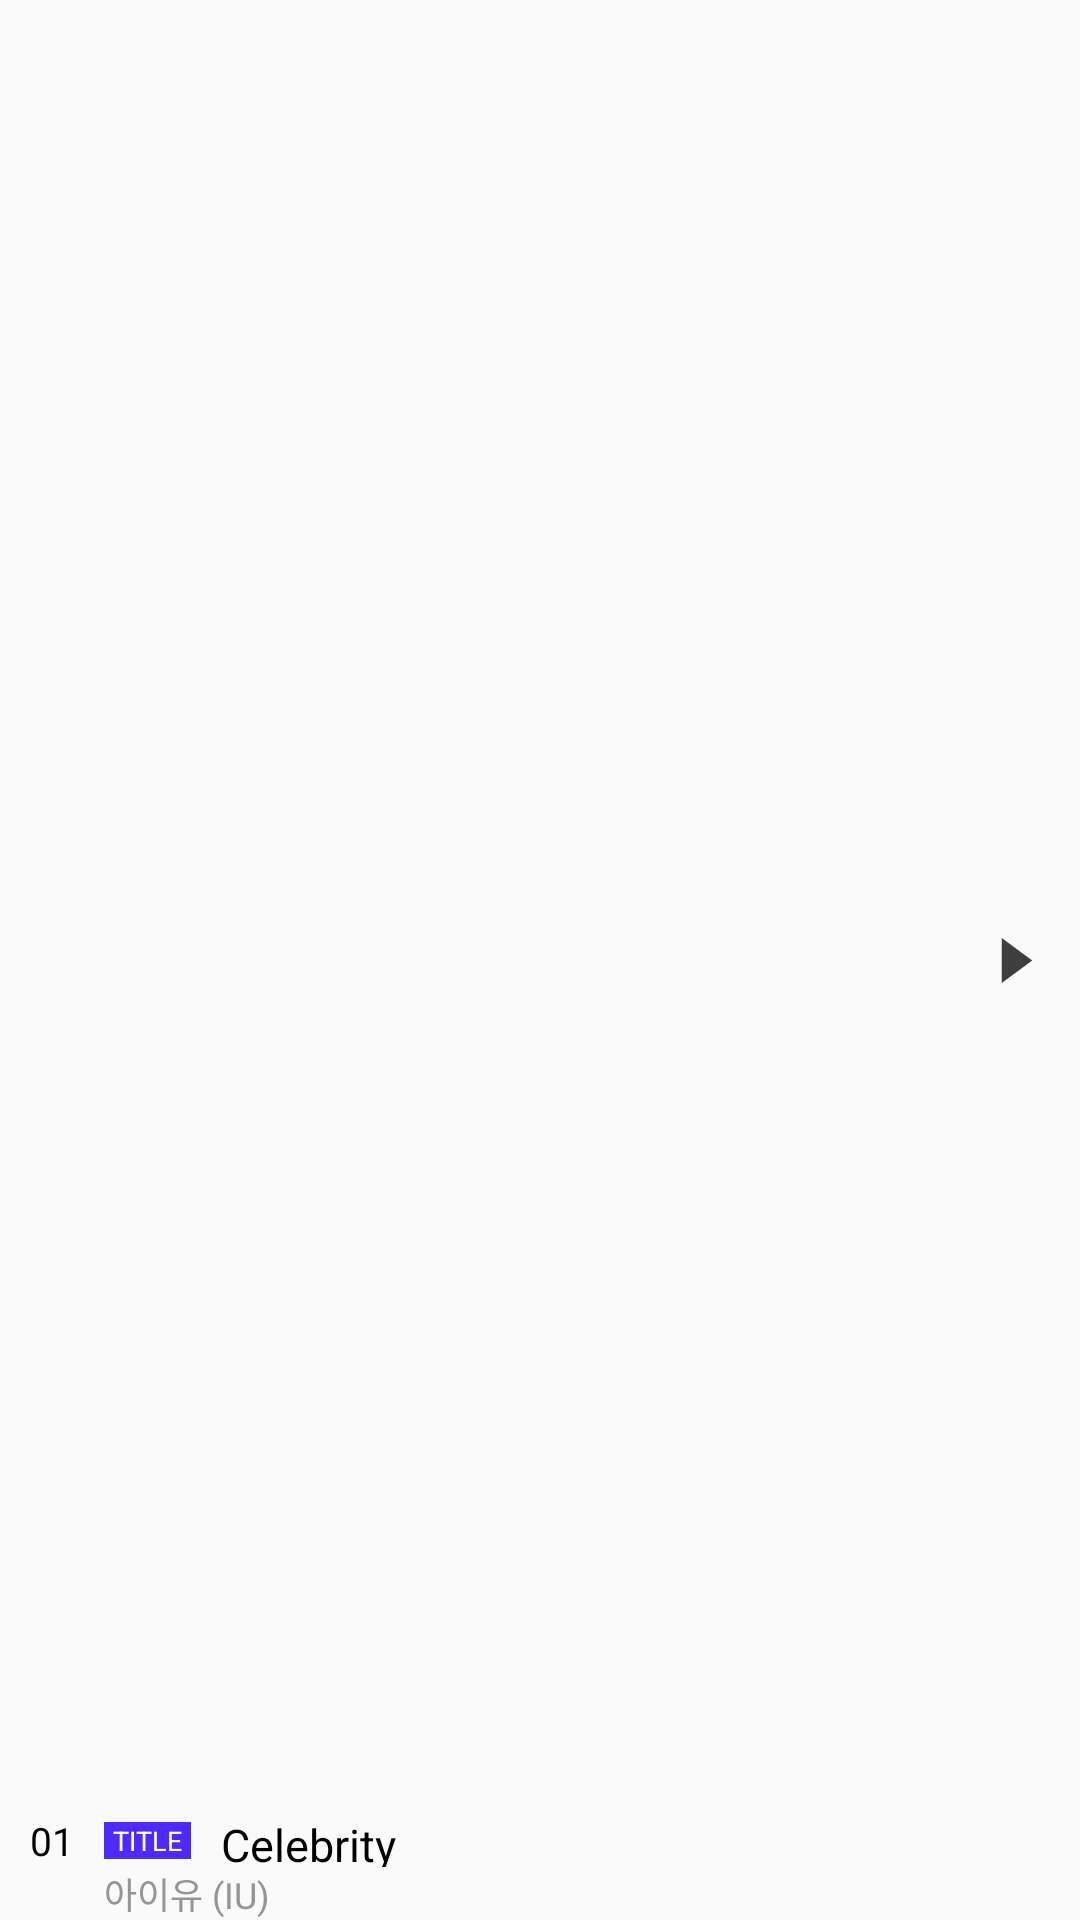

Layout XML and referenced resources for this Android screen:
<!-- AndroidManifest.xml: application theme Theme.AppCompat.Light.NoActionBar -->
<!-- res/layout/frag_search_album_songs_item.xml -->
<?xml version="1.0" encoding="utf-8"?>
<androidx.constraintlayout.widget.ConstraintLayout xmlns:android="http://schemas.android.com/apk/res/android"
    xmlns:app="http://schemas.android.com/apk/res-auto"
    android:layout_width="match_parent"
    android:layout_height="wrap_content"
    android:orientation="horizontal">

    <RelativeLayout
        android:layout_width="0dp"
        android:layout_height="wrap_content"
        android:layout_gravity="center"
        app:layout_constraintBottom_toBottomOf="parent"
        app:layout_constraintStart_toStartOf="parent"
        app:layout_constraintEnd_toStartOf="@+id/album_song_play_btn">

        <TextView
            android:id="@+id/album_song_idx"
            android:layout_width="wrap_content"
            android:layout_height="wrap_content"
            android:layout_marginLeft="10dp"
            android:layout_marginRight="10dp"
            android:text="01"
            android:textColor="@color/black"
            android:textSize="13sp"/>

        <LinearLayout
            android:id="@+id/album_song_title"
            android:layout_width="wrap_content"
            android:layout_height="wrap_content"
            android:layout_above="@+id/album_song_artist_text"
            android:layout_toEndOf="@+id/album_song_idx"
            android:gravity="center">
            <TextView
                android:id="@+id/album_song_is_title_mark"
                android:layout_width="wrap_content"
                android:layout_height="wrap_content"
                android:text="TITLE"
                android:textSize="9sp"
                android:background="@color/flo_blue"
                android:textColor="@color/white"
                android:paddingStart="3dp"
                android:paddingEnd="3dp"
                android:layout_marginEnd="10dp"
                />
            <TextView
                android:id="@+id/album_song_title_text"
                android:layout_width="wrap_content"
                android:layout_height="wrap_content"
                android:ellipsize="end"
                android:maxLines="1"
                android:text="Celebrity"
                android:textColor="@color/black"
                android:textSize="15sp" />
        </LinearLayout>

        <TextView
            android:id="@+id/album_song_artist_text"
            android:layout_width="wrap_content"
            android:layout_height="wrap_content"
            android:layout_below="@+id/album_song_idx"
            android:layout_toEndOf="@+id/album_song_idx"
            android:ellipsize="end"
            android:maxLines="1"
            android:text="아이유 (IU)"
            android:textColor="@color/gray_600"
            android:textSize="12sp" />
    </RelativeLayout>

    <ImageButton
        android:id="@+id/album_song_play_btn"
        android:layout_width="wrap_content"
        android:layout_height="wrap_content"
        android:background="@android:color/transparent"
        android:src="@drawable/ic_play_button"
        app:layout_constraintBottom_toBottomOf="parent"
        app:layout_constraintEnd_toStartOf="@id/album_song_info_btn"
        app:layout_constraintTop_toTopOf="parent"
        android:tint="@color/gray_900"
        android:layout_marginEnd="15dp"/>
    <ImageButton
        android:id="@+id/album_song_info_btn"
        android:layout_width="wrap_content"
        android:layout_height="wrap_content"
        android:background="@android:color/transparent"
        android:src="@drawable/ic_more"
        app:layout_constraintBottom_toBottomOf="parent"
        app:layout_constraintEnd_toEndOf="parent"
        app:layout_constraintTop_toTopOf="parent"
        android:tint="@color/gray_600"/>

</androidx.constraintlayout.widget.ConstraintLayout>
<!-- resources referenced by this layout -->
<resources>
  <color name="black">#000000</color>
  <color name="flo_blue">#4D2BFF</color>
  <color name="gray_600">#959595</color>
  <color name="gray_900">#3E3E3E</color>
  <color name="white">#FFFFFFFF</color>
  <!-- drawable ic_play_button (drawable) -->
  <vector android:height="15dp" android:viewportHeight="247.506"
      android:viewportWidth="247.506" android:width="12dp" xmlns:android="http://schemas.android.com/apk/res/android">
      <path android:fillColor="#010002" android:pathData="M19.028,247.506V0l209.449,123.759L19.028,247.506z"/>
  </vector>
</resources>
